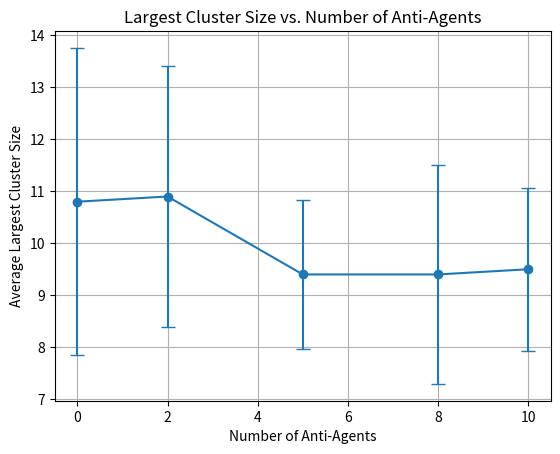

Source code (Python):
import numpy as np
import matplotlib.pyplot as plt
import random
from scipy.ndimage import label
from tqdm import tqdm

# Constants
GRID_SIZE = 50
NUM_OBJECTS = 200
NUM_AGENTS = 50
SENSE_RADIUS = 1
k_pick = 0.1
k_drop = 0.3
STEPS = 300  # Reduced for speed
ANTI_AGENT_COUNTS = [0, 2, 5, 8, 10]
REPEATS = 10

def local_density(x, y, grid):
    count = 0
    for dx in range(-SENSE_RADIUS, SENSE_RADIUS + 1):
        for dy in range(-SENSE_RADIUS, SENSE_RADIUS + 1):
            nx, ny = (x + dx) % GRID_SIZE, (y + dy) % GRID_SIZE
            if grid[nx, ny] == 1:
                count += 1
    area = (2 * SENSE_RADIUS + 1) ** 2
    return count / area

def largest_cluster_size(grid):
    structure = np.ones((3, 3), dtype=int)
    labeled, num_features = label(grid, structure=structure)
    if num_features == 0:
        return 0
    sizes = np.bincount(labeled.ravel())[1:]
    return sizes.max() if sizes.size > 0 else 0

def run_simulation(num_anti_agents):
    grid = np.zeros((GRID_SIZE, GRID_SIZE), dtype=int)
    object_positions = random.sample([(i, j) for i in range(GRID_SIZE) for j in range(GRID_SIZE)], NUM_OBJECTS)
    for pos in object_positions:
        grid[pos] = 1

    agents = []
    for _ in range(NUM_AGENTS - num_anti_agents):
        x, y = np.random.randint(0, GRID_SIZE, 2)
        agents.append([x, y, False, False])
    for _ in range(num_anti_agents):
        x, y = np.random.randint(0, GRID_SIZE, 2)
        agents.append([x, y, False, True])

    for step in range(STEPS):
        for agent in agents:
            x, y, carrying, is_anti = agent
            f = local_density(x, y, grid)
            if carrying:
                p_drop = (k_drop**2 / (k_drop**2 + f**2)) if is_anti else (f**2 / (k_drop**2 + f**2))
                if grid[x, y] == 0 and np.random.rand() < p_drop:
                    grid[x, y] = 1
                    agent[2] = False
            else:
                if grid[x, y] == 1:
                    p_pick = (f**2 / (k_pick**2 + f**2)) if is_anti else (k_pick**2 / (k_pick**2 + f**2))
                    if np.random.rand() < p_pick:
                        grid[x, y] = 0
                        agent[2] = True
            dx, dy = np.random.choice([-1, 0, 1]), np.random.choice([-1, 0, 1])
            agent[0] = (x + dx) % GRID_SIZE
            agent[1] = (y + dy) % GRID_SIZE

    return largest_cluster_size(grid)

# Run and collect results
results = {}
for num_anti in tqdm(ANTI_AGENT_COUNTS, desc="Testing Anti-Agent Percentages"):
    clusters = [run_simulation(num_anti_agents=num_anti) for _ in range(REPEATS)]
    results[num_anti] = clusters

# Plot average cluster size
avg_clusters = [np.mean(results[n]) for n in ANTI_AGENT_COUNTS]
std_clusters = [np.std(results[n]) for n in ANTI_AGENT_COUNTS]

plt.figure()
plt.errorbar(ANTI_AGENT_COUNTS, avg_clusters, yerr=std_clusters, fmt='o-', capsize=5)
plt.title("Largest Cluster Size vs. Number of Anti-Agents")
plt.xlabel("Number of Anti-Agents")
plt.ylabel("Average Largest Cluster Size")
plt.grid(True)
plt.savefig("anti_agent_performance.png")
plt.show()
